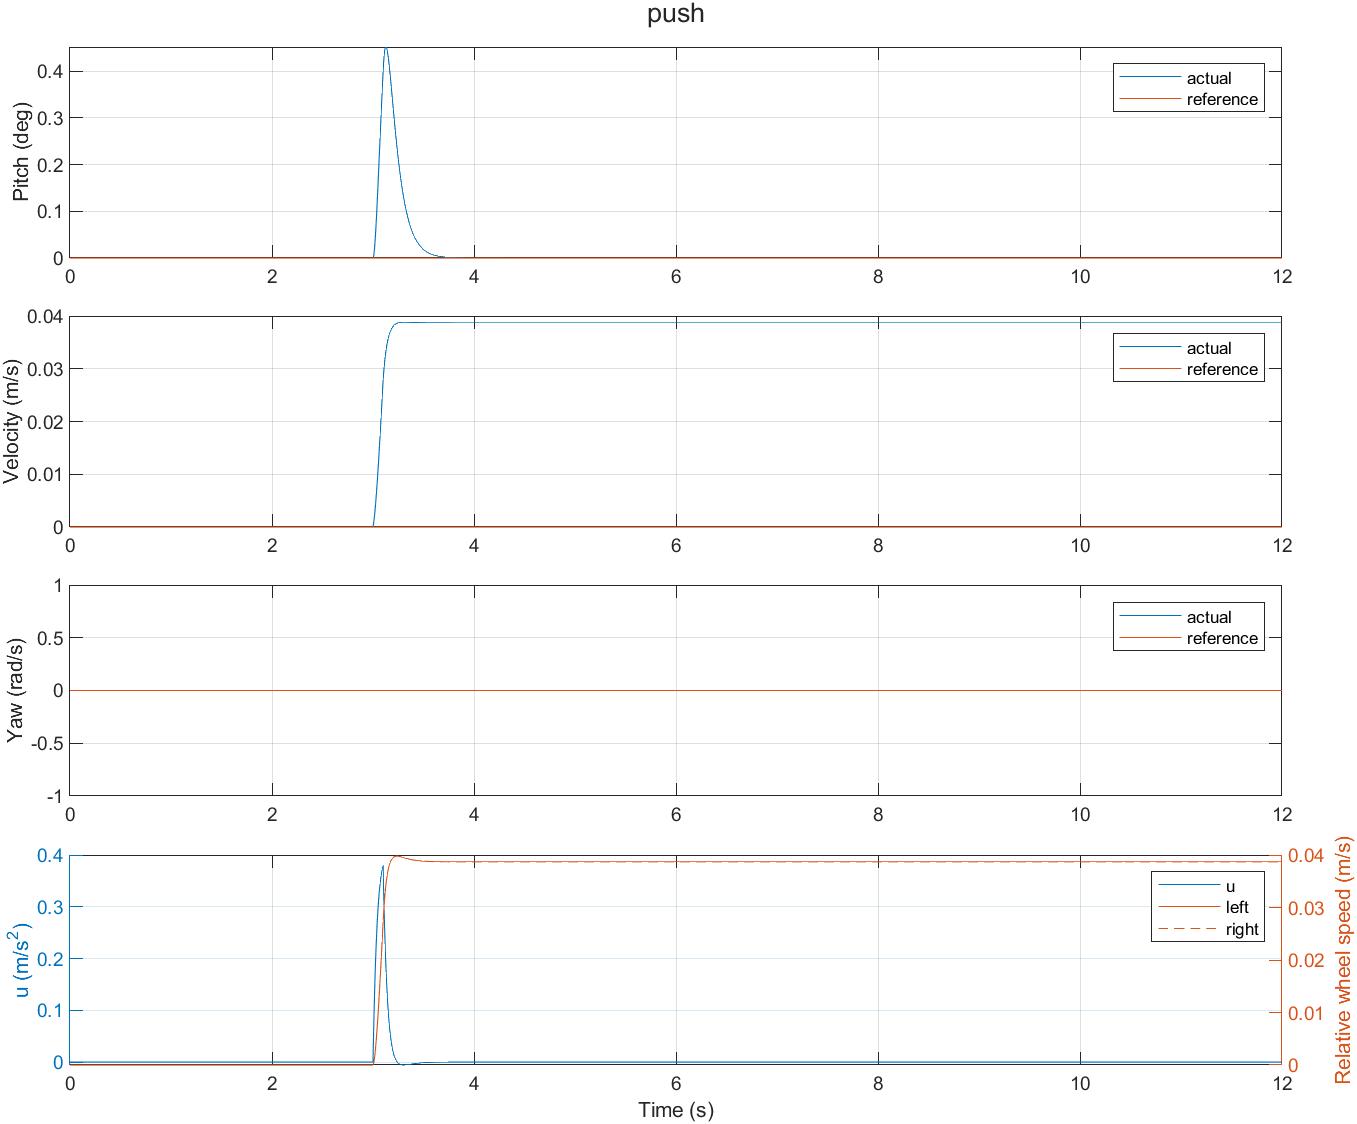

Data behind this chart, as committed beside it:
time, theta, omega, q, x, yaw_rate, yaw_angle, velocity, u, alpha, left, right, theta_ref, aref, vref, wref, saturated, motion_active, ub, um, velocity_target, yaw_target, motion_requested, fresh
0, 0, 0, 0, 0, 0, 0, 0, 0, 0, 0, 0, 0, 0, 0, 0, 0, 0, 0, 0, 0, 0, 0, 1
0.005, 0, 0, 0, 0, 0, 0, 0, 0, 0, 0, 0, 0, 0, 0, 0, 0, 0, 0, 0, 0, 0, 0, 1
0.01, 0, 0, 0, 0, 0, 0, 0, 0, 0, 0, 0, 0, 0, 0, 0, 0, 0, 0, 0, 0, 0, 0, 1
0.015, 0, 0, 0, 0, 0, 0, 0, 0, 0, 0, 0, 0, 0, 0, 0, 0, 0, 0, 0, 0, 0, 0, 1
0.02, 0, 0, 0, 0, 0, 0, 0, 0, 0, 0, 0, 0, 0, 0, 0, 0, 0, 0, 0, 0, 0, 0, 1
0.025, 0, 0, 0, 0, 0, 0, 0, 0, 0, 0, 0, 0, 0, 0, 0, 0, 0, 0, 0, 0, 0, 0, 1
0.03, 0, 0, 0, 0, 0, 0, 0, 0, 0, 0, 0, 0, 0, 0, 0, 0, 0, 0, 0, 0, 0, 0, 1
0.035, 0, 0, 0, 0, 0, 0, 0, 0, 0, 0, 0, 0, 0, 0, 0, 0, 0, 0, 0, 0, 0, 0, 1
0.04, 0, 0, 0, 0, 0, 0, 0, 0, 0, 0, 0, 0, 0, 0, 0, 0, 0, 0, 0, 0, 0, 0, 1
0.045, 0, 0, 0, 0, 0, 0, 0, 0, 0, 0, 0, 0, 0, 0, 0, 0, 0, 0, 0, 0, 0, 0, 1
0.05, 0, 0, 0, 0, 0, 0, 0, 0, 0, 0, 0, 0, 0, 0, 0, 0, 0, 0, 0, 0, 0, 0, 1
0.055, 0, 0, 0, 0, 0, 0, 0, 0, 0, 0, 0, 0, 0, 0, 0, 0, 0, 0, 0, 0, 0, 0, 1
0.06, 0, 0, 0, 0, 0, 0, 0, 0, 0, 0, 0, 0, 0, 0, 0, 0, 0, 0, 0, 0, 0, 0, 1
0.065, 0, 0, 0, 0, 0, 0, 0, 0, 0, 0, 0, 0, 0, 0, 0, 0, 0, 0, 0, 0, 0, 0, 1
0.07, 0, 0, 0, 0, 0, 0, 0, 0, 0, 0, 0, 0, 0, 0, 0, 0, 0, 0, 0, 0, 0, 0, 1
0.075, 0, 0, 0, 0, 0, 0, 0, 0, 0, 0, 0, 0, 0, 0, 0, 0, 0, 0, 0, 0, 0, 0, 1
0.08, 0, 0, 0, 0, 0, 0, 0, 0, 0, 0, 0, 0, 0, 0, 0, 0, 0, 0, 0, 0, 0, 0, 1
0.085, 0, 0, 0, 0, 0, 0, 0, 0, 0, 0, 0, 0, 0, 0, 0, 0, 0, 0, 0, 0, 0, 0, 1
0.09, 0, 0, 0, 0, 0, 0, 0, 0, 0, 0, 0, 0, 0, 0, 0, 0, 0, 0, 0, 0, 0, 0, 1
0.095, 0, 0, 0, 0, 0, 0, 0, 0, 0, 0, 0, 0, 0, 0, 0, 0, 0, 0, 0, 0, 0, 0, 1
0.1, 0, 0, 0, 0, 0, 0, 0, 0, 0, 0, 0, 0, 0, 0, 0, 0, 0, 0, 0, 0, 0, 0, 1
0.105, 0, 0, 0, 0, 0, 0, 0, 0, 0, 0, 0, 0, 0, 0, 0, 0, 0, 0, 0, 0, 0, 0, 1
0.11, 0, 0, 0, 0, 0, 0, 0, 0, 0, 0, 0, 0, 0, 0, 0, 0, 0, 0, 0, 0, 0, 0, 1
0.115, 0, 0, 0, 0, 0, 0, 0, 0, 0, 0, 0, 0, 0, 0, 0, 0, 0, 0, 0, 0, 0, 0, 1
0.12, 0, 0, 0, 0, 0, 0, 0, 0, 0, 0, 0, 0, 0, 0, 0, 0, 0, 0, 0, 0, 0, 0, 1
0.125, 0, 0, 0, 0, 0, 0, 0, 0, 0, 0, 0, 0, 0, 0, 0, 0, 0, 0, 0, 0, 0, 0, 1
0.13, 0, 0, 0, 0, 0, 0, 0, 0, 0, 0, 0, 0, 0, 0, 0, 0, 0, 0, 0, 0, 0, 0, 1
0.135, 0, 0, 0, 0, 0, 0, 0, 0, 0, 0, 0, 0, 0, 0, 0, 0, 0, 0, 0, 0, 0, 0, 1
0.14, 0, 0, 0, 0, 0, 0, 0, 0, 0, 0, 0, 0, 0, 0, 0, 0, 0, 0, 0, 0, 0, 0, 1
0.145, 0, 0, 0, 0, 0, 0, 0, 0, 0, 0, 0, 0, 0, 0, 0, 0, 0, 0, 0, 0, 0, 0, 1
0.15, 0, 0, 0, 0, 0, 0, 0, 0, 0, 0, 0, 0, 0, 0, 0, 0, 0, 0, 0, 0, 0, 0, 1
0.155, 0, 0, 0, 0, 0, 0, 0, 0, 0, 0, 0, 0, 0, 0, 0, 0, 0, 0, 0, 0, 0, 0, 1
0.16, 0, 0, 0, 0, 0, 0, 0, 0, 0, 0, 0, 0, 0, 0, 0, 0, 0, 0, 0, 0, 0, 0, 1
0.165, 0, 0, 0, 0, 0, 0, 0, 0, 0, 0, 0, 0, 0, 0, 0, 0, 0, 0, 0, 0, 0, 0, 1
0.17, 0, 0, 0, 0, 0, 0, 0, 0, 0, 0, 0, 0, 0, 0, 0, 0, 0, 0, 0, 0, 0, 0, 1
0.175, 0, 0, 0, 0, 0, 0, 0, 0, 0, 0, 0, 0, 0, 0, 0, 0, 0, 0, 0, 0, 0, 0, 1
0.18, 0, 0, 0, 0, 0, 0, 0, 0, 0, 0, 0, 0, 0, 0, 0, 0, 0, 0, 0, 0, 0, 0, 1
0.185, 0, 0, 0, 0, 0, 0, 0, 0, 0, 0, 0, 0, 0, 0, 0, 0, 0, 0, 0, 0, 0, 0, 1
0.19, 0, 0, 0, 0, 0, 0, 0, 0, 0, 0, 0, 0, 0, 0, 0, 0, 0, 0, 0, 0, 0, 0, 1
0.195, 0, 0, 0, 0, 0, 0, 0, 0, 0, 0, 0, 0, 0, 0, 0, 0, 0, 0, 0, 0, 0, 0, 1
0.2, 0, 0, 0, 0, 0, 0, 0, 0, 0, 0, 0, 0, 0, 0, 0, 0, 0, 0, 0, 0, 0, 0, 1
0.205, 0, 0, 0, 0, 0, 0, 0, 0, 0, 0, 0, 0, 0, 0, 0, 0, 0, 0, 0, 0, 0, 0, 1
0.21, 0, 0, 0, 0, 0, 0, 0, 0, 0, 0, 0, 0, 0, 0, 0, 0, 0, 0, 0, 0, 0, 0, 1
0.215, 0, 0, 0, 0, 0, 0, 0, 0, 0, 0, 0, 0, 0, 0, 0, 0, 0, 0, 0, 0, 0, 0, 1
0.22, 0, 0, 0, 0, 0, 0, 0, 0, 0, 0, 0, 0, 0, 0, 0, 0, 0, 0, 0, 0, 0, 0, 1
0.225, 0, 0, 0, 0, 0, 0, 0, 0, 0, 0, 0, 0, 0, 0, 0, 0, 0, 0, 0, 0, 0, 0, 1
0.23, 0, 0, 0, 0, 0, 0, 0, 0, 0, 0, 0, 0, 0, 0, 0, 0, 0, 0, 0, 0, 0, 0, 1
0.235, 0, 0, 0, 0, 0, 0, 0, 0, 0, 0, 0, 0, 0, 0, 0, 0, 0, 0, 0, 0, 0, 0, 1
0.24, 0, 0, 0, 0, 0, 0, 0, 0, 0, 0, 0, 0, 0, 0, 0, 0, 0, 0, 0, 0, 0, 0, 1
0.245, 0, 0, 0, 0, 0, 0, 0, 0, 0, 0, 0, 0, 0, 0, 0, 0, 0, 0, 0, 0, 0, 0, 1
0.25, 0, 0, 0, 0, 0, 0, 0, 0, 0, 0, 0, 0, 0, 0, 0, 0, 0, 0, 0, 0, 0, 0, 1
0.255, 0, 0, 0, 0, 0, 0, 0, 0, 0, 0, 0, 0, 0, 0, 0, 0, 0, 0, 0, 0, 0, 0, 1
0.26, 0, 0, 0, 0, 0, 0, 0, 0, 0, 0, 0, 0, 0, 0, 0, 0, 0, 0, 0, 0, 0, 0, 1
0.265, 0, 0, 0, 0, 0, 0, 0, 0, 0, 0, 0, 0, 0, 0, 0, 0, 0, 0, 0, 0, 0, 0, 1
0.27, 0, 0, 0, 0, 0, 0, 0, 0, 0, 0, 0, 0, 0, 0, 0, 0, 0, 0, 0, 0, 0, 0, 1
0.275, 0, 0, 0, 0, 0, 0, 0, 0, 0, 0, 0, 0, 0, 0, 0, 0, 0, 0, 0, 0, 0, 0, 1
0.28, 0, 0, 0, 0, 0, 0, 0, 0, 0, 0, 0, 0, 0, 0, 0, 0, 0, 0, 0, 0, 0, 0, 1
0.285, 0, 0, 0, 0, 0, 0, 0, 0, 0, 0, 0, 0, 0, 0, 0, 0, 0, 0, 0, 0, 0, 0, 1
0.29, 0, 0, 0, 0, 0, 0, 0, 0, 0, 0, 0, 0, 0, 0, 0, 0, 0, 0, 0, 0, 0, 0, 1
0.295, 0, 0, 0, 0, 0, 0, 0, 0, 0, 0, 0, 0, 0, 0, 0, 0, 0, 0, 0, 0, 0, 0, 1
... 2,341 more rows
